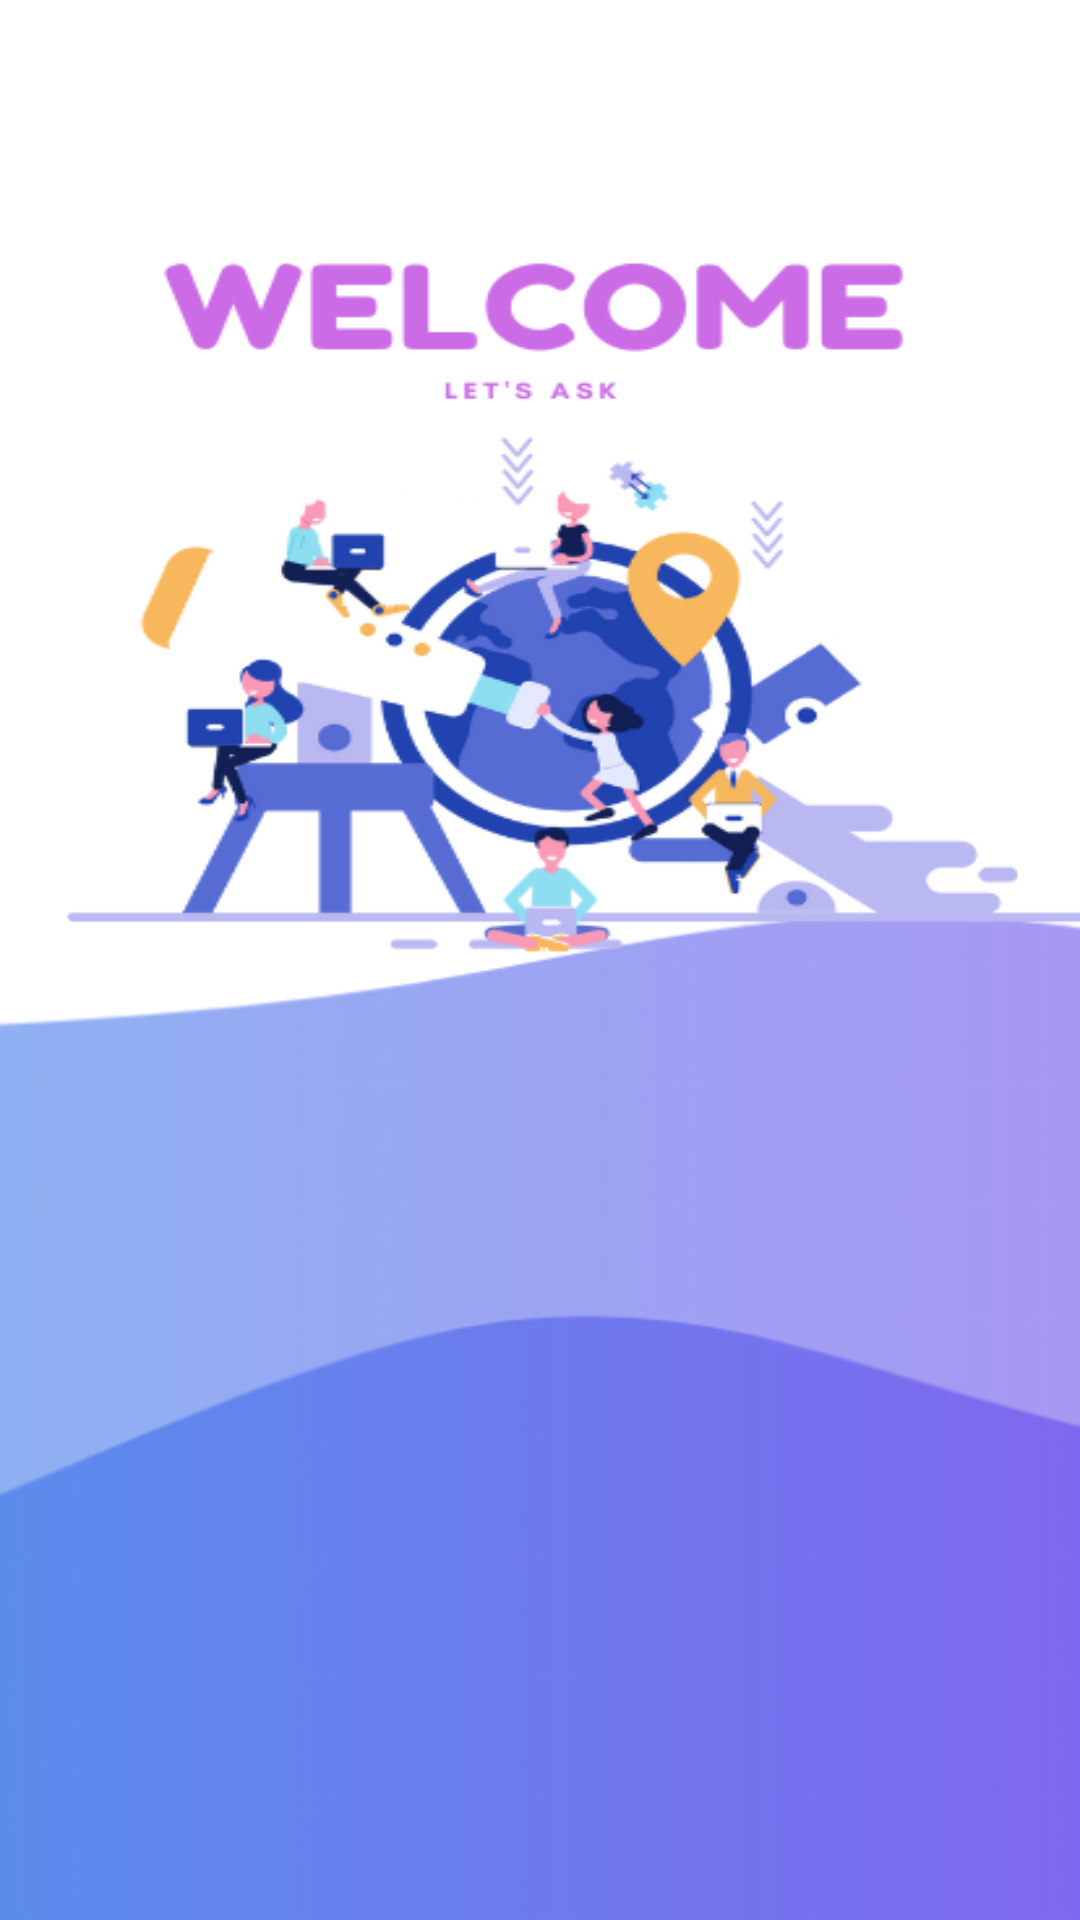

Reconstruct the res/layout file that produces this screen, plus the resources it refers to.
<!-- AndroidManifest.xml: application theme Theme.VipsQuoraApp -->
<!-- res/layout/frag_two.xml -->
<?xml version="1.0" encoding="utf-8"?>
<androidx.constraintlayout.widget.ConstraintLayout xmlns:android="http://schemas.android.com/apk/res/android"
    android:layout_width="match_parent"
    android:layout_height="match_parent"
    android:background="@drawable/two">

</androidx.constraintlayout.widget.ConstraintLayout>
<!-- resources referenced by this layout -->
<resources>
  <!-- drawable two: png bitmap (drawable, 84655 bytes) -->
  <style name="Theme.VipsQuoraApp" parent="Theme.AppCompat.Light.NoActionBar">
          
          <item name="colorPrimary">@color/purple_500</item>
          <item name="colorPrimaryVariant">@color/purple_700</item>
          <item name="colorOnPrimary">@color/white</item>
          
          <item name="colorSecondary">@color/teal_200</item>
          <item name="colorSecondaryVariant">@color/teal_700</item>
          <item name="colorOnSecondary">@color/black</item>
          
          <item name="android:statusBarColor" tools:targetApi="l">?attr/colorPrimaryVariant</item>
          
      </style>
  <!-- not gathered from this repository: default colours our renderer supplied (Android Studio template values) -->
  <color name="purple_500">#FF6200EE</color>
  <color name="purple_700">#FF3700B3</color>
  <color name="teal_200">#FF03DAC5</color>
  <color name="teal_700">#FF018786</color>
  <color name="black">#FF000000</color>
  <color name="white">#FFFFFFFF</color>
</resources>
